Dataset: balanced_dataset (GitHub, kill136/visiondectect). Classes: ink accumulation, ink break, normal.

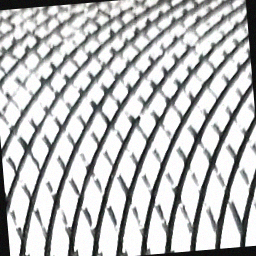
Label: ink break

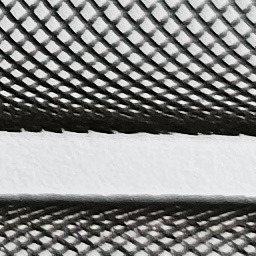
Label: normal

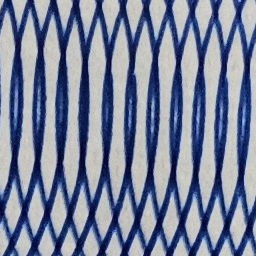
Label: normal

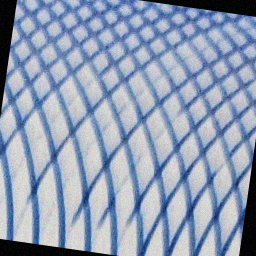
Label: ink break

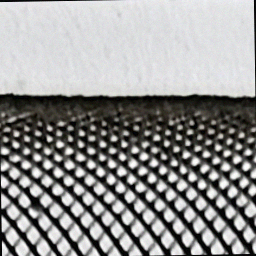
Label: ink accumulation

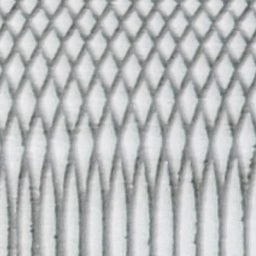
Label: normal
